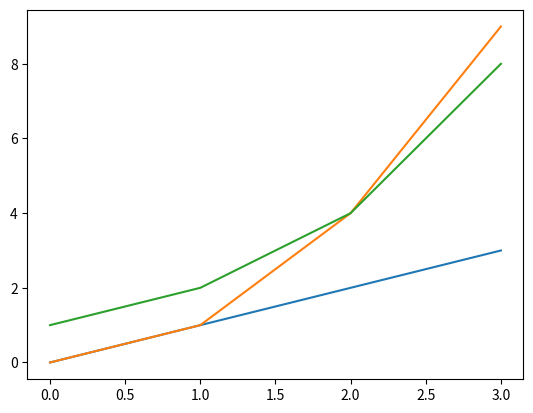

Source code (Python):
# [redacted]
#Write a program that displays a plot of the functions x, x2 and 2x in the range [0, 4].

import numpy as np
import matplotlib.pyplot as plt

# Research about Matlab in more than 10 web sites

x = np.arange (0,4)
#first function
y = x
#Second function
g = x*x
#Third function
h = 2**x

plt.plot(x, y, x, g, x, h)

plt.show()